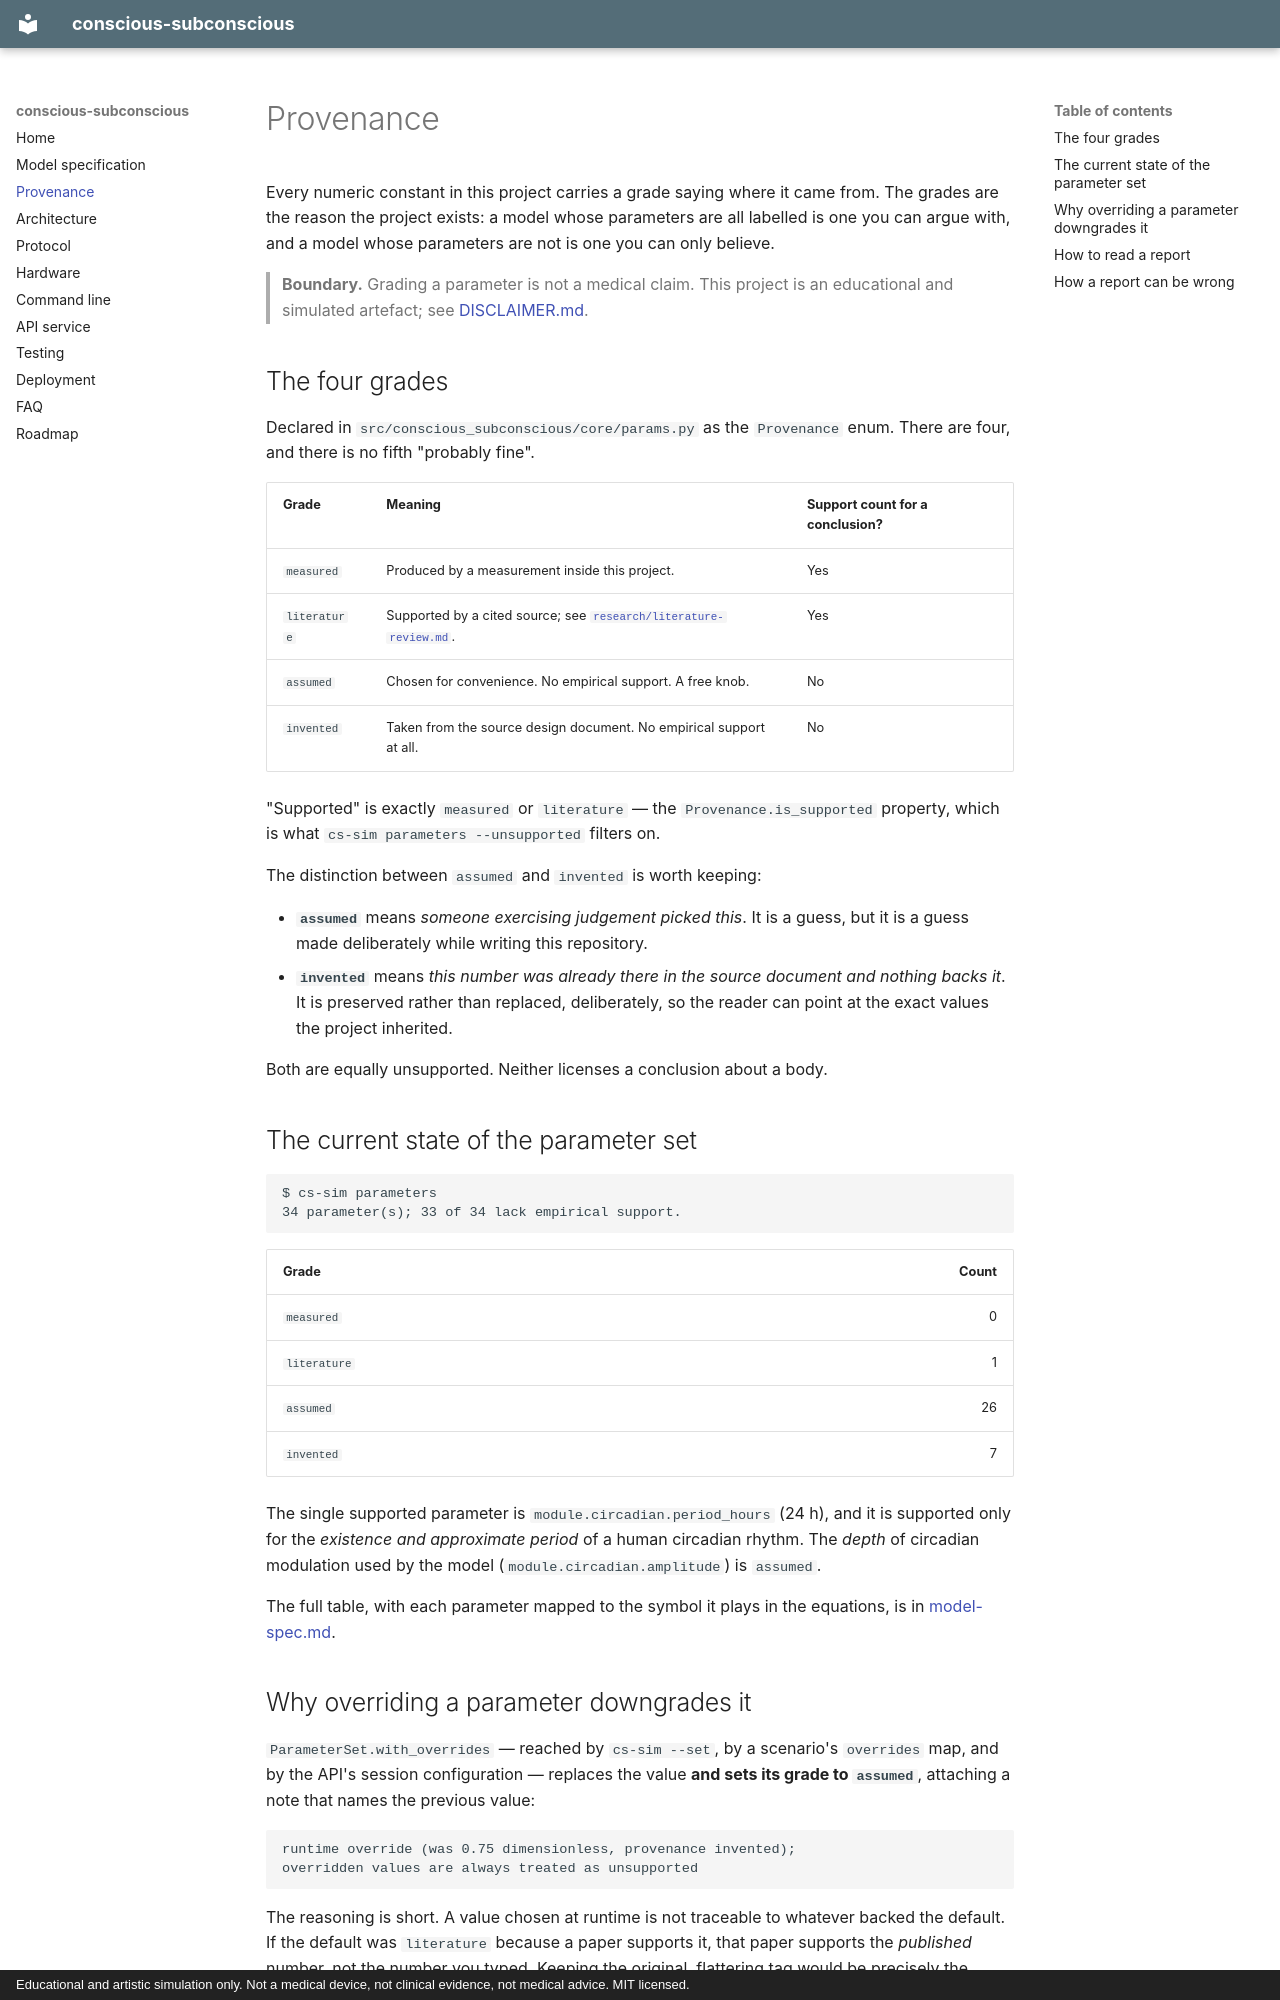

repository: onegayunicorn/conscious-subconscious · page: provenance/index.html · generator: mkdocs · copyright: Educational and artistic simulation only. Not a medical device, not clinical evidence, not medical advice. MIT licensed.

# Provenance

Every numeric constant in this project carries a grade saying where it came from.
The grades are the reason the project exists: a model whose parameters are all
labelled is one you can argue with, and a model whose parameters are not is one you
can only believe.

> **Boundary.** Grading a parameter is not a medical claim. This project is an
> educational and simulated artefact; see
> [DISCLAIMER.md](https://github.com/onegayunicorn/conscious-subconscious/blob/main/DISCLAIMER.md).

## The four grades

Declared in `src/conscious_subconscious/core/params.py` as the `Provenance` enum.
There are four, and there is no fifth "probably fine".

| Grade | Meaning | Support count for a conclusion? |
| --- | --- | --- |
| `measured` | Produced by a measurement inside this project. | Yes |
| `literature` | Supported by a cited source; see [`research/literature-review.md`](https://github.com/onegayunicorn/conscious-subconscious/blob/main/research/literature-review.md). | Yes |
| `assumed` | Chosen for convenience. No empirical support. A free knob. | No |
| `invented` | Taken from the source design document. No empirical support at all. | No |

"Supported" is exactly `measured` or `literature` — the `Provenance.is_supported`
property, which is what `cs-sim parameters --unsupported` filters on.

The distinction between `assumed` and `invented` is worth keeping:

- **`assumed`** means *someone exercising judgement picked this*. It is a guess,
  but it is a guess made deliberately while writing this repository.
- **`invented`** means *this number was already there in the source document and
  nothing backs it*. It is preserved rather than replaced, deliberately, so the
  reader can point at the exact values the project inherited.

Both are equally unsupported. Neither licenses a conclusion about a body.

## The current state of the parameter set

```
$ cs-sim parameters
34 parameter(s); 33 of 34 lack empirical support.
```

| Grade | Count |
| --- | ---: |
| `measured` | 0 |
| `literature` | 1 |
| `assumed` | 26 |
| `invented` | 7 |

The single supported parameter is `module.circadian.period_hours` (24 h), and it
is supported only for the *existence and approximate period* of a human circadian
rhythm. The *depth* of circadian modulation used by the model
(`module.circadian.amplitude`) is `assumed`.

The full table, with each parameter mapped to the symbol it plays in the
equations, is in [model-spec.md](model-spec.md#6-which-parameters-have-empirical-support).
